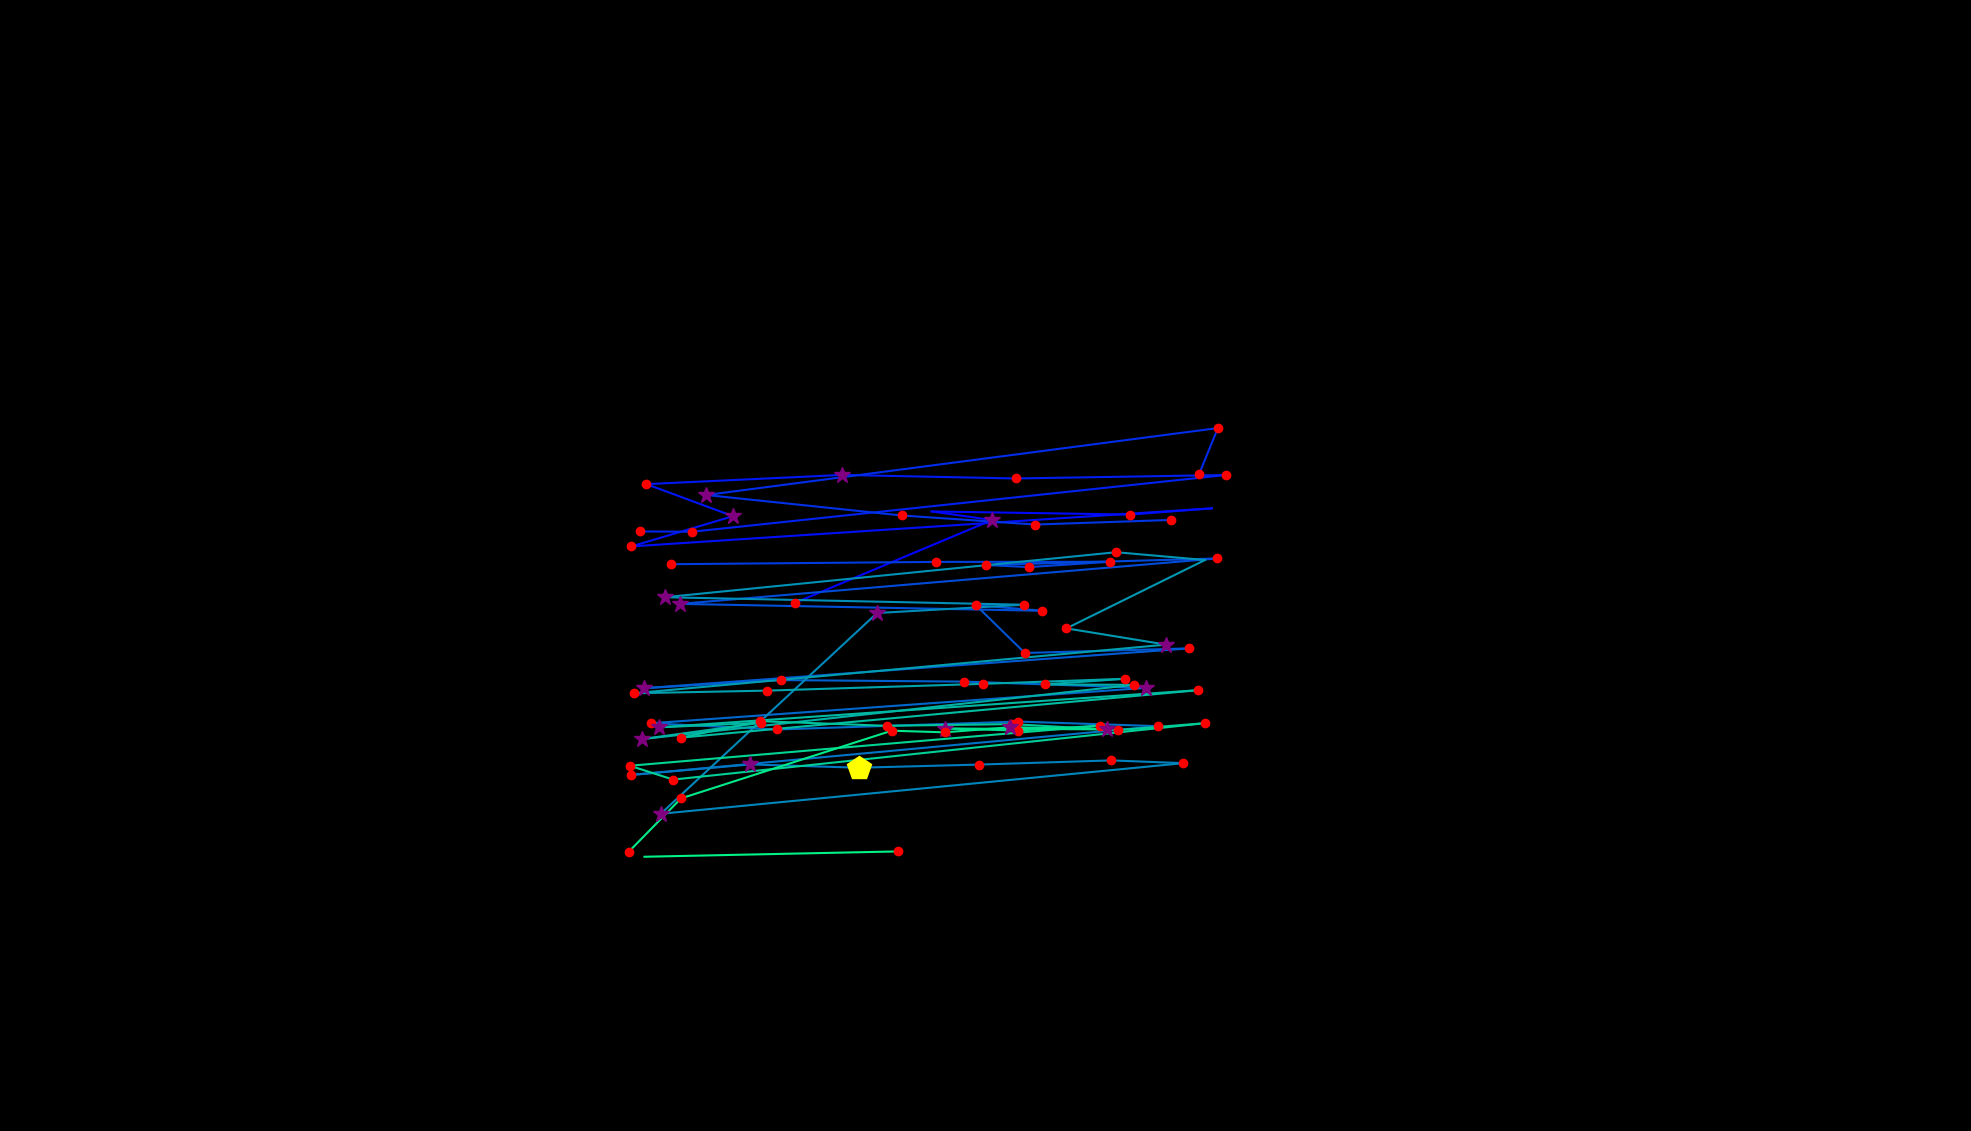

The file beside this chart, header and first rows:
, fixation_id, timestamp, avg_gaze_x, avg_gaze_y, duration
0, 172.0, 49922, 875, 651.9, 84.35
1, 174.0, 50404, 1033, 686, 228.9
2, 175.0, 50717, 1288, 793.5, 289.2
3, 176.0, 51175, 1210, 804.6, 72.3
4, 177.0, 51319, 1467, 800.6, 144.6
5, 178.0, 51488, 1574, 808.7, 0.0
6, 179.0, 51741, 819.9, 759.2, 180.7
7, 180.0, 51958, 952.1, 798.5, 301.2
8, 181.0, 52331, 839.5, 840.1, 192.8
9, 182.0, 52572, 1094, 852, 265.1
10, 183.0, 52910, 1319, 847.4, 180.7
11, 184.0, 53392, 1592, 851.9, 120.5
12, 185.0, 53681, 898.8, 778.3, 120.5
13, 186.0, 53826, 831.4, 778.6, 168.7
14, 197.0, 56175, 1557, 853, 241
15, 198.0, 56452, 1582, 912.9, 132.5
16, 199.0, 56790, 917.2, 826, 349.4
17, 200.0, 57175, 1171, 799.4, 180.7
18, 201.0, 57404, 1345, 787.6, 180.7
19, 202.0, 57609, 1521, 793.6, 192.8
20, 204.0, 58115, 871, 736.1, 192.8
21, 205.0, 58356, 1216, 739.1, 156.6
22, 206.0, 58609, 1441, 739.2, 120.5
23, 207.0, 58766, 1336, 732.4, 132.5
24, 208.0, 58923, 1280, 735, 120.5
25, 209.0, 59091, 1580, 743.5, 156.6
26, 210.0, 59308, 883.2, 684.6, 277.1
27, 211.0, 59646, 1353, 675.6, 241
28, 212.0, 59911, 1267, 682.9, 180.7
29, 213.0, 60116, 1331, 620.8, 204.8
30, 214.0, 60405, 1544, 626.7, 132.5
31, 215.0, 60754, 836.8, 575.1, 253
32, 216.0, 61080, 1015, 585.6, 168.7
33, 217.0, 61284, 1252, 583.6, 216.9
34, 218.0, 61778, 1488, 575.5, 301.2
35, 219.0, 62176, 845.2, 529.5, 241
36, 220.0, 62465, 1009, 521.4, 241
37, 221.0, 62730, 1322, 531.7, 180.7
38, 222.0, 62959, 1504, 525.8, 168.7
39, 223.0, 63224, 819, 462.4, 192.8
40, 224.0, 63453, 974.4, 476.1, 301.2
41, 225.0, 63815, 1116, 471.8, 409.7
42, 226.0, 64273, 1271, 475.8, 132.5
43, 227.0, 64429, 1443, 481.3, 156.6
44, 228.0, 64622, 1537, 477.7, 156.6
45, 229.0, 64875, 858.1, 412, 301.2
46, 230.0, 65405, 1139, 672.7, 337.4
47, 231.0, 65803, 1330, 683.5, 132.5
48, 232.0, 66104, 863.6, 693.2, 289.2
49, 233.0, 66574, 1449, 751.7, 144.6
50, 234.0, 66779, 1565, 741.6, 96.4
51, 235.0, 66899, 1385, 652.8, 168.7
52, 236.0, 67249, 1514, 631.7, 277.1
53, 237.0, 67622, 823.7, 568.5, 241
54, 238.0, 67912, 996.3, 571.9, 144.6
55, 239.0, 68129, 1277, 580.7, 120.5
56, 240.0, 68297, 1461, 587.3, 180.7
57, 241.0, 68502, 1357, 580, 216.9
58, 242.0, 68755, 1472, 579.4, 192.8
59, 243.0, 69153, 834, 509, 265.1
... 24 more rows
